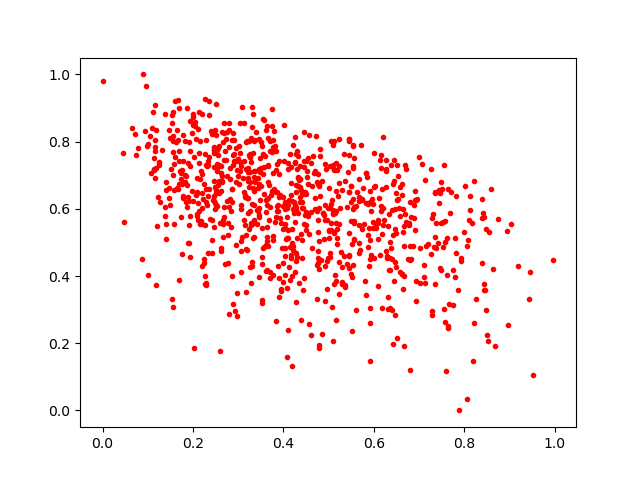

Data behind this chart, as committed beside it:
0.16751823, 0.659862
0.2106, 0.8376
0.5292, 0.3819
0.5612, 0.6092
0.5891, 0.5414
0.1828, 0.6812
0.5991, 0.5432
0.5093, 0.7903
0.4556, 0.821
0.5542, 0.5987
0.5136, 0.4029
0.2479, 0.774
0.8132, 0.6379
0.4639, 0.6671
0.3227, 0.7096
0.3332, 0.5123
0.672, 0.5603
0.4407, 0.6214
0.3257, 0.7555
0.5457, 0.8064
0.2799, 0.7852
0.4294, 0.4557
0.735, 0.3756
0.5435, 0.7106
0.4172, 0.7237
0.3294, 0.7393
0.5444, 0.651
0.2719, 0.4348
0.2554, 0.7806
0.8413, 0.5883
0.2431, 0.5084
0.1599, 0.9195
0.5739, 0.5391
0.8741, 0.5704
0.3748, 0.6507
0.2278, 0.8059
0.101, 0.402
0.6712, 0.7189
0.5115, 0.8005
0.2323, 0.467
0.3421, 0.5957
0.5989, 0.5605
0.651, 0.6267
0.2872, 0.8054
0.631, 0.548
0.2634, 0.8294
0.3648, 0.7289
0.6441, 0.6817
0.177, 0.6374
0.5561, 0.5106
0.465, 0.7575
0.5397, 0.6056
0.237, 0.569
0.7136, 0.3802
0.2424, 0.5655
0.5007, 0.5352
0.8975, 0.2553
0.4981, 0.4521
0.8061, 0.4888
0.2259, 0.9271
0.2296, 0.6581
... 867 more rows
